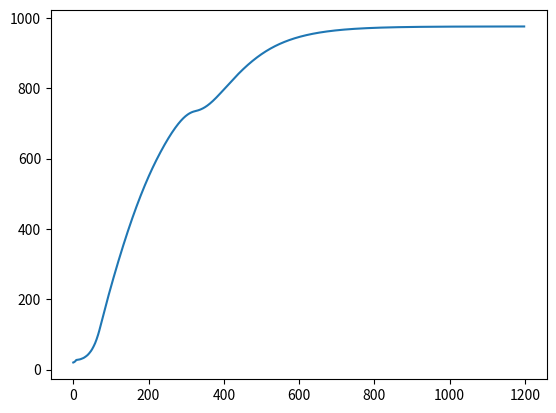

Write the Python code that produced this figure.
import numpy as np
from decimal import Decimal as dec
from decimal import ROUND_HALF_UP as r_up
from math import pow
from matplotlib import pyplot as plt
from time import time as tm


'''math functions'''


def power(base, power):
    if base > 0:
        return pow(base, power)
    elif base < 0:
        return -pow(abs(base), power)
    else:
        return 0


def round_up(x, precision): return float(dec(str(x)).quantize(dec(str(precision)), rounding=r_up))


# 1D linear interpolation between points 'a' and 'b' [t, f(t)] where (t = x) and (a[0] < x < b[0])
def interpol(a, b, x): return (b[1] - a[1]) / (b[0] - a[0]) * (x - a[0]) + a[1]


def arccos(x):
    if 1 >= x >= -1:
        return np.arccos(x)
    elif x > 1:
        return np.arccos(1)
    elif x < -1:
        return np.arccos(-1)


def point_rect(width, height, point):
    dx = max(abs(point[0]) - width / 2, 0)
    dy = max(abs(point[1]) - height / 2, 0)
    return (dx * dx + dy * dy)**0.5


def flame_temp(q_t, z_i, z_0, t_0):
    temp = min(900., t_0 + 0.25 * power(0.8 * q_t, 2/3) * power(z_i - z_0, -5/3))   # Heskestad model {EN1991-1-2 an.C}
    temp = 900 if temp < 0 else temp    # not found in any reference - just logical assumption

    return temp

# d_fire=float -- fire diameter in time step [m]
# hrr=float -- heat release rate in time step [W]!!!
# fire=tuple(x_f,y_f) -- fire coordinates [m] x_f and y_f; X'Y' axes (coordinates of section center = (0,0))
# section=tuple(a,b,z_s) -- section dimensions [m]: 'a' corresponds to Ys axis, 'b' to Zs axis;
#                           z_s is height of measurement point (counted from fire base z_{fire})(z_s = z_j - z_{fire})
# h_ceil=float -- height of ceiling [m] (counted from fire base level)(h_{ceil} = z_{ceil} - z_{fire}
# ambient_t -- ambient temperature [°C] of steel element and surrounding air (default value is 20°C)
class LocalisedFire:
    # X'Y'
    def __init__(self, d_fire, hrr, fire, section, h_ceil, ambient_t=20):
        self.diameter = d_fire
        self.qt = hrr
        self.ambient_t = ambient_t
        self.fire = np.array(fire)
        self.section = section
        self.ceiling = h_ceil
        self.solid_flame = self.flame()

    # modifies fire coordinates X'Y' -->  X''Y''
    def fire_spot(self, face_no):
        f = 1 if face_no % 2 == 0 else 0    # take the other dimension
        add = self.section[f]/2
        if face_no == 0:
            return self.fire - [0, add]
        elif face_no == 1:
            return -self.fire[1], self.fire[0] - add
        elif face_no == 2:
            return -self.fire[0], -self.fire[1] - add
        elif face_no == 3:
            return self.fire[1], -self.fire[0] - add

    # creates conical model of flame, returns list of isothermal surfaces (rings and cylinders)
    def flame(self):
        ring_h = 0.1    # height of single cylinder [m]
        flame_height = -1.02 * self.diameter + 0.0148 * power(self.qt, 0.4)    # flame height [m]
        rings = []     # list of flame elements (cylinders)
        # height of flame (truncated) cone beneath ceiling
        h = flame_height if flame_height < self.ceiling else self.ceiling

        # building solid flame model (rings list)
        for i in range(int(round_up(h / ring_h, 1))):
            z_i = i * ring_h    # height on vertical axis of flame [m] (measurement point)
            r_i = 0.5 * self.diameter * (1 - z_i / flame_height)      # cylinder radius [m]
            z_virt = -1.02 * self.diameter + 0.00524 * power(self.qt, 0.4)  # virtual origin of fire [m]
            temp = flame_temp(self.qt, z_i, z_virt, self.ambient_t)     # temperature of flame at z_i height [°C]



            rings.append([z_i, r_i, temp])

        return rings

    # X''Y''
    # calculation of heat flux from single cylinder to elementary face of steel profile
    # cyl=tuple(x_relative (r), y_relative (s), z_level(z_i), radius, temperature), face_z=float(z_j)
    def cylinder(self, cyl, face_no, face_z):
        x, s, z_i, r, temp = self.map_cylinder(face_no, cyl)

        if r < 0:
            return 0

        def config_factor(s, x, y, r, h):
            # print(f'\ns: {round_up(s, 0.1)}')
            # print(f'x: {round_up(x, 0.1)}')
            # print(f'y: {round_up(y, 0.1)}')
            # print(f'r: {round_up(r, 0.1)}')
            # print(f'h: {round_up(h, 0.1)}\n')
            S = abs(s/r)
            X = abs(x/r)
            Y = abs(y/r)
            H = h/r     # always positive
            A = X**2 + Y**2 +S**2     # always positive
            B = S**2 + X**2     # always positive
            C = (H-Y)**2     # positive or negative

            # # print('r', r)
            # # print('x:{} s:{}'.format(x, s))
            # # print(X, S)
            # # print('B: ', B)
            # # print('C: ', C)
            # # print('Y: ', Y)
            # # print('______________________________')
            # if -1 > (Y*Y - B + 1)/(A - 1) > 1:
            #     print('(Y*Y - B + 1)/(A - 1)')
            # # else:
            # #     print('OK')
            # if -1 > (C - B + 1)/(C + B - 1) > 1:
            #     print('(C - B + 1)/(C + B - 1) < 0')
            # # else:
            # #     print('OK')
            #
            # if A < 1:
            #     print('A < 1')
            # # else:
            # #     print('OK')
            # #
            # # print('______________________________')



            # configuration factor F
            F = S/B - S/(2*B*np.pi) * (arccos((Y**2 - B + 1) / (A - 1)) + arccos((C-B+1)/(C+B-1)) -
                                       Y * (((A+1)/((A-1)**2 + 4*Y**2)**0.5) * arccos((Y**2-B+1)/(B**0.5*(A-1)))) -
                                       C**0.5 * (((C+B+1)/((C+B-1)**2+4*C)**0.5) * arccos((C-B+1)/(B**0.5*(C+B-1)))) +
                                       H * arccos(B**-0.5))
            return F

        # based on rule of additivity
        y_i = h_i = abs(z_i - face_z)
        y_i1 = h_i1 = abs(z_i + 0.1 - face_z)
        if z_i >= face_z:
            F = config_factor(s, x, y_i1, r, h_i1) - config_factor(s, x, y_i, r, h_i)
        else:
            F = config_factor(s, x, y_i, r, h_i) - config_factor(s, x, y_i1, r, h_i1)

        print('zi = ', round_up(z_i, 0.1), 'zf = ', face_z) if F < 0 else None
        print('Fcyl = {}'.format(F)) if F < 0 else None
        print('Fi = {}    Fi+1 = {}'.format(config_factor(s, x, y_i1, r, h_i1),
                                            config_factor(s, x, y_i, r, h_i))) if F < 0 else None
        heat_flux = 5.67*10**(-8) * 0.7 * (cyl[2] + 273.15)**4 * F      # [W/m2]

        return heat_flux

    # X'Y' -> X''Y''
    # mapping cylinder to fire, converting partial visible cylinders to smaller ones
    def map_cylinder(self, face_no, cylinder):
        # X''Y''
        x_r, y_r = self.fire_spot(face_no)      # [m]
        z_i, r, temp = cylinder    # [m]

        # flame fully visible
        if not y_r < r:
            pass
        # flame partially visible
        else:
            r = y_r = (r + y_r)/2

        return x_r, y_r, z_i, r, temp

    # angle between radiation direction and face should be taken into account
    def ring(self, ring, face_no, face_z, top=False):
        l, z_i, r1, r2, temp = self.map_ring(face_no, ring)
        h = face_z - z_i  # vertical distance between face and ring

        # check if ring is in face's field of view and if ring
        if h < 0 or r1 < 0 or r2 < 0:
            print('none')
            return 0

        # calculate configuration factor 'infinitesimal plane -> ring'
        # ref.: R. Sigel 'Thermal radiation heat transfer' 3rd edition, 1992
        H = h/l
        R1 = r1/l
        R2 = r2/l

        # print(r1, r2)
        def fr(r): return (H**2 + r**2 + 1) / ((H**2 + r**2 + 1)**2 - 4*r**2)**0.5
        # print(fr(R1), fr(R2))
        F = H/2 * (fr(R2) - fr(R1))

        if top:
            F = H/2 * fr(R1)

        # print(f'Fring = {F}')

        heat_flux = 5.67 * 10 ** (-8) * 0.7 * power(temp + 273.15, 4) * F  # [W/m2]
        # print(f'h_ring = {heat_flux}')
        return heat_flux

    # X'Y' -> X''Y''
    # mapping cylinder to fire, modifying partially visible cylinders to smaller ones
    def map_ring(self, face_no, ring):
        # X''Y''
        x_r, y_r = self.fire_spot(face_no)  # [m]
        l = (x_r ** 2 + y_r ** 2) ** 0.5
        r2 = self.solid_flame[self.solid_flame.index(ring) - 1][1]
        r1 = r2 - ring[1]
        z_i = ring[0]

        temp = ring[2]  # [°C]

        # X''Y''
        def modify_r(r):
            if abs(y_r) < r:    # ring partially visible
                return (r + y_r) / 2
            elif -y_r > r:  # ring not visible at all
                return -1
            return r    # ring fully visible

        [modify_r(r) for r in [r1, r2]]

        return l, z_i, r1, r2, temp

    '''LOCAFI model
    element outside fire area and outside smoke layer
    radiative flux'''
    def locafi(self):
        print('LOCAFI')
        sum_flux = 0
        face_flux = [0, 0, 0, 0]

        # calculate flux for each face
        for face in range(4):
            # print(f'face no. {face}')
            z_j = self.section[2]       # face height (z_j in literature)

            # calculate heat flux from each isothermal part of flame indicated on certain face
            for c in self.solid_flame:
                i = self.solid_flame.index(c)
                # print(f'cyl no. {i}')

                # check if cylinder is visible (even partially)
                if point_rect(*self.section[:2], self.fire) < c[1]:
                    continue

                face_flux[face] += self.cylinder(c, face, z_j)  # flux from  outer cylinder surface
                if i > 0:
                    face_flux[face] += self.ring(c, face, z_j)  # flux from ring surface
                if i == len(self.solid_flame):
                    face_flux[face] += self.ring(c, face, z_j, top=True)    # flux from top disk

            f = 0 if face % 2 == 0 else 1
            sum_flux += face_flux[face] * self.section[f]
            # print(face_flux[face], '\n')
        return sum_flux / (2*sum(self.section[:-1]))      # total heat flux [W/m2]

    '''HASEMI model
    element outside fire area and inside smoke layer
    sum of radiative an convective flux'''
    def hasemi(self):
        print('HASEMI')
        def hrr_x(a): return self.qt / 1110000 / a ** 2.5
        Q_h = hrr_x(self.ceiling)
        L_h = self.ceiling*(2.9*Q_h**0.33-1)
        Q_d = hrr_x(self.diameter)
        if Q_d < 1:
            z_virt = 2.4 * self.diameter * (Q_d ** 0.4 - Q_d ** (2 / 3))
        else:
            z_virt = 2.4 * self.diameter * (1 - Q_d ** 0.4)
        d = (self.fire[0]**2 + self.fire[1]**2)**0.5

        y = (d + self.ceiling + z_virt)/(L_h + self.ceiling + z_virt)

        if not y > 0.3:
            heat_flux = 100000
        elif y < 1:
            heat_flux = 136300 - 121000*y
        else:
            heat_flux = 150000*y**(-3.7)

        return heat_flux

    '''HESKESTAD  model
    element inside fire area and outside smoke layer
    convective flux'''
    def heskestad(self):
        print('HESKESTAD')
        z_i = self.section[2]   # height of measurement point along vertical axis
        z_0 = -1.02 * self.diameter + 0.00524 * power(self.qt, 0.4)  # height of virtual fire source along vertical axis
        h_conv = 35  # coefficient of heat transfer by convection for a natural fire [W/m2/K] {EN1991-1-2 3.3.1.1(3)}
        emis = 1.0  # emissivity of fire [-] {EN1993-1-2 2.2(2)}
        s_b = 5.67e-8  # Stefan-Boltzmann constant [W/m2/K4]

        # temperature of flame at z_i height
        print(f'z_0 = {z_0}')
        temp = flame_temp(self.qt, z_i, z_0, self.ambient_t)

        print(f'TEMPERATURE < 0  {temp}') if temp < 0 else None

        heat_flux = s_b * emis * power(temp + 273.15, 4) + h_conv * temp

        print(f'temp = {temp}   h_flux = {heat_flux}')

        return heat_flux

    # calculation of heat flux received by section in certain time step based on proper fire model
    def flux(self, fire=False, smoke=False):
        # check if element in fire_area or not
        if point_rect(self.section[0], self.section[1], self.fire) < self.diameter/2:
            fire = True

        # check if element in smoke layer or not
        h_layer = self.ceiling - 0.5
        if h_layer < self.section[2]:
            smoke = True

        print('inside fire area: {}  inside smoke layer: {}'.format(fire, smoke))
        if fire and smoke:
            return min(self.hasemi(), self.heskestad())     # why min???
        if not fire and smoke:
            return self.hasemi()
        if fire and not smoke:
            return self.heskestad()
        if not fire and not smoke:
            return self.locafi()

    def draw_spot(self, x, y, r):
        fig, ax = plt.subplots()
        lim = 2*(max(x, y))
        ax.plot([-lim, lim], 2*[0])
        ax.plot(2*[0], [-lim, lim])
        plt.scatter(x, y, s=1000*r)

        plt.show()


class SteelTemp:
    def __init__(self, heat_flux, massiv, temp=None, time_step=1):
        self.h_f = heat_flux    # received (incident) heat flux at t0 [W/m2]
        self.step = time_step   # time step dt [s]
        self.ambient = 20       # ambient temperature [°C]
        if temp:                # temperature of steel section at t0 [°C]
            self.T0 = temp
        else:
            self.T0 = self.ambient
        self.massivity = massiv

    # specific heat of carbon steel according to its temperature {EN1993-1-2 3.4.1.2}
    def spec_heat(self, temp):
        if temp < 600:
            return 425 + .773 * temp - 0.00169 * temp**2 + 2.22 * 10**(-6) * temp**3
        elif temp < 735:
            return 666 + 13002 / (738 - temp)
        elif temp < 900:
            return 545 + 17820 / (temp - 731)
        elif temp <= 1200:
            return 650
        else:
            raise ValueError(f'Steel temperature {temp} exceeds 1200°C - unable to calculate specific heat value.')

    def calculate(self):
        rho = 7850      # steel density [kg/m3] {EN1991-1-2 3.2.2(1)}
        C_p = self.spec_heat(self.T0)      # steel specific heat [J/kg/K]
        h_conv = 4#35     # coefficient of heat transfer by convection for a natural fire [W/m2/K] {EN1991-1-2 3.3.1.1(3)}
        emis = 0.7      # emissivity of steel (0.7 according to EN 1991-1-2) [-]
        s_b = 5.67*10**(-8)    # Stefan-Boltzmann constant [W/m2/K4]

        print(f'heat flux:  {self.h_f}')
        # type problem
        T1 = self.T0 + self.step * self.massivity * 1 / (rho * C_p) * \
            (self.h_f + h_conv * (self.ambient - self.T0) +
             emis * s_b * (power(self.ambient + 273, 4) - power(self.T0 + 273, 4)))
        return T1


'''Test time step calculations of steel temperature'''


class Singularity:
    def __init__(self):
        self.steps = range(1200)[1:]
        self.hrr = []
        for t in range(0, 1201, 10):
            self.hrr.append((t, min(50e6, 188*t*t)))
        self.hrrpua = 1000e3 # W/m2
        self.fire = (0, 0)
        self.section, self.massiv = self.profile()
        self.z_j = 2
        self.h_ceil = 5
        self.prof = 'HEA 120'

    def read_from_config(self):
        pass

    def profile(self):
        # find massivity Am/V [m-1]!
        box = (0.02, 0.02)
        massiv = 167
        return box, massiv

    def draw(self, data):
        fig = plt.subplots
        plt.plot(data)
        plt.show()

    def main(self):
        steel = []
        # print(self.hrr)
        for t in self.steps:
            # find hrr at 't' moment
            print('\n===========\n{} second of simulation\n_______________'.format(t))
            for j in range(len(self.hrr)):
                if t == self.hrr[j][0]:
                    hrr = self.hrr[j][1]
                    break
                elif t < self.hrr[j][0]:
                    hrr = interpol(self.hrr[j-2], self.hrr[j-1], t)
                    break
            d = 2 * (hrr/self.hrrpua/np.pi) ** 0.5
            flux = LocalisedFire(d, hrr, self.fire, (*self.section, self.z_j), self.h_ceil).flux()
            flux = 100000 if flux > 100000 else flux
            if len(steel) == 0:
                steel.append(SteelTemp(flux, self.massiv).calculate())
            else:
                print(steel)
                steel.append(SteelTemp(flux, self.massiv, temp=steel[-1]).calculate())

        self.draw(steel)

        return steel


def test_main():
    lf = LocalisedFire(5, 25000000, (2, 2), (0.1, 0.2, 1.2), 5)
    print(r'flux = {} W/m^2'.format(round_up(lf.flux(), 1)))


if __name__ == '__main__':
    start = tm()
    print(Singularity().main())
    end = tm()
    print('Performance time: {}'.format(end-start))


# test_main()

